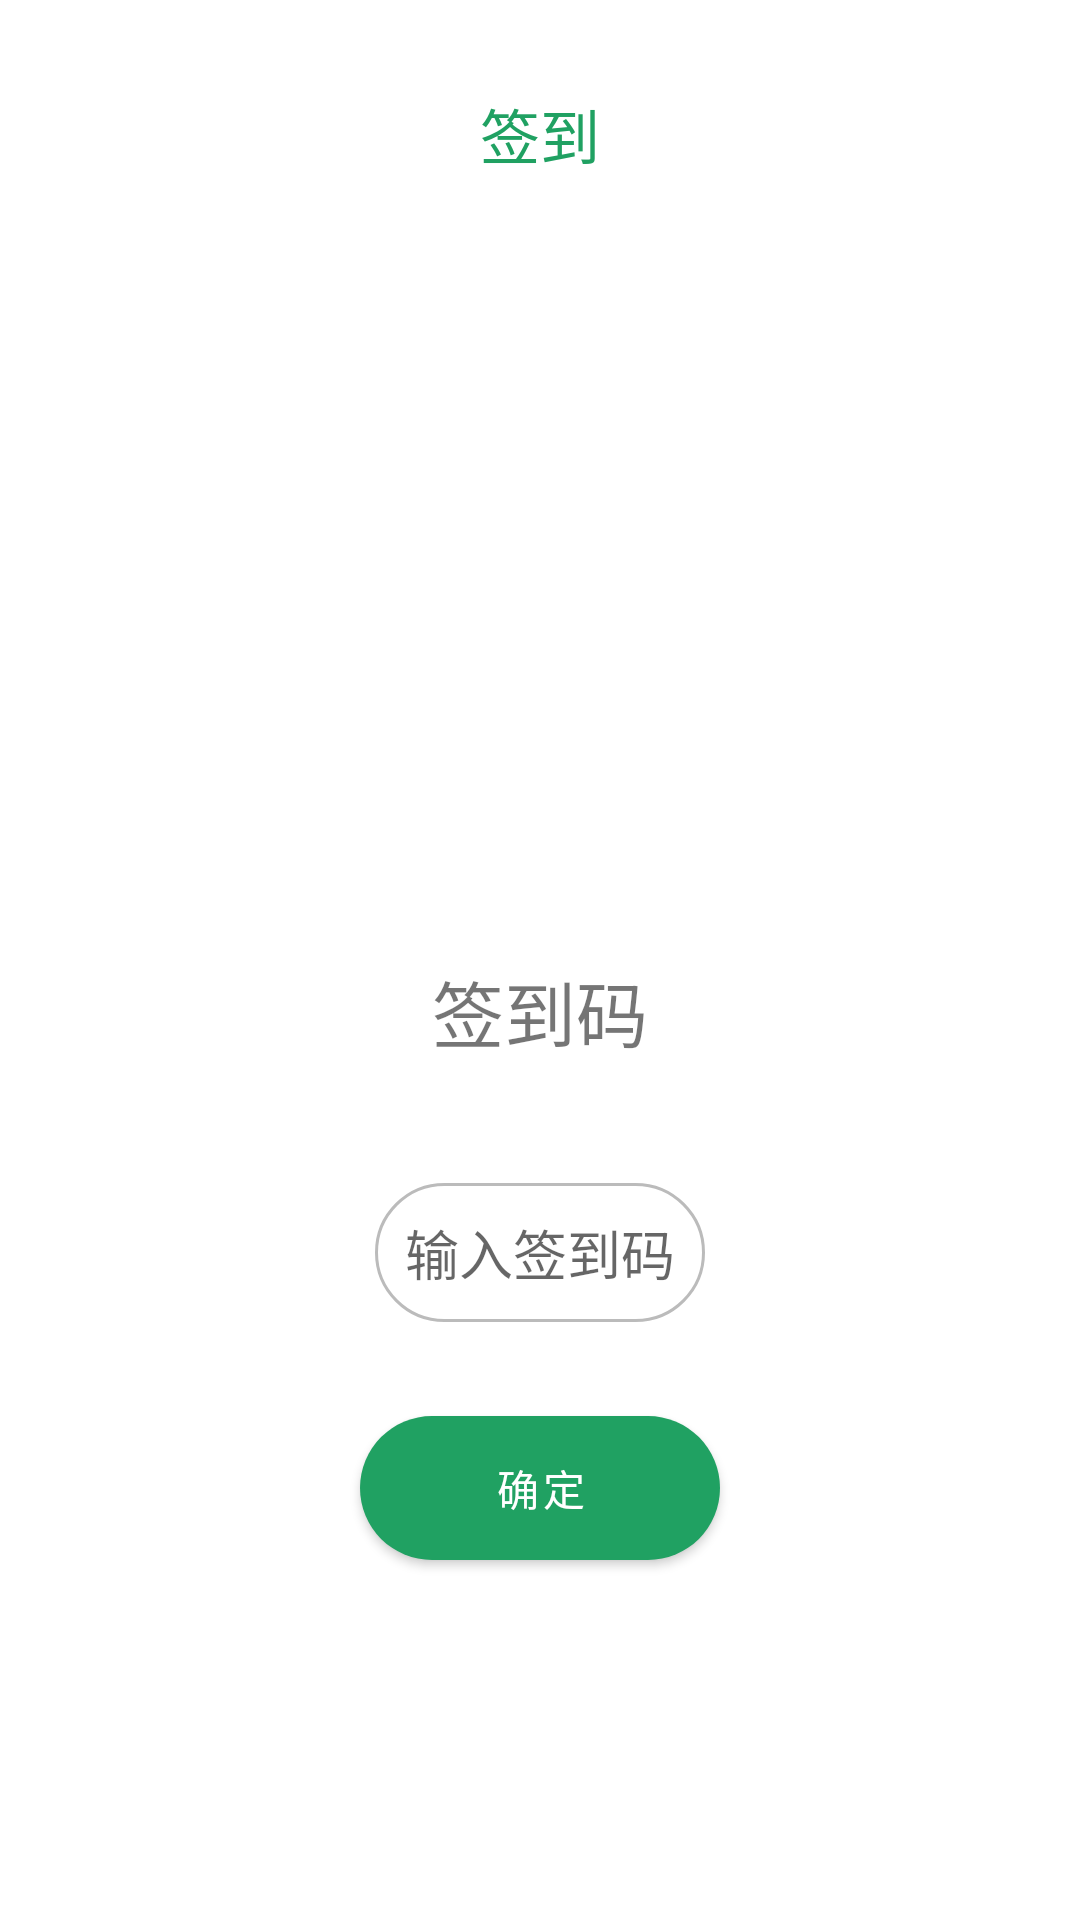

This screen was rendered from an Android layout file. Write that file and the resources it references.
<!-- AndroidManifest.xml: application theme Theme.MapleLeaves -->
<!-- res/layout/activity_student_sign_in.xml -->
<?xml version="1.0" encoding="utf-8"?>
<androidx.constraintlayout.widget.ConstraintLayout xmlns:android="http://schemas.android.com/apk/res/android"
    xmlns:app="http://schemas.android.com/apk/res-auto"
    xmlns:tools="http://schemas.android.com/tools"
    android:layout_width="match_parent"
    android:layout_height="match_parent"
    tools:context=".ui.studentsignin.StudentSignInActivity">

    <TextView
        android:id="@+id/tv_title"
        android:layout_width="wrap_content"
        android:layout_height="wrap_content"
        android:text="@string/sign_in"
        app:layout_constraintTop_toTopOf="parent"
        app:layout_constraintStart_toStartOf="parent"
        app:layout_constraintEnd_toEndOf="parent"
        android:textSize="20sp"
        android:textColor="@color/theme"
        android:layout_marginTop="30dp"/>

    <TextView
        android:id="@+id/tv_sign_in_code_text"
        android:layout_width="wrap_content"
        android:layout_height="wrap_content"
        android:text="@string/sign_in_code"
        app:layout_constraintTop_toBottomOf="@+id/tv_title"
        app:layout_constraintStart_toStartOf="parent"
        app:layout_constraintEnd_toEndOf="parent"
        android:textSize="24sp"
        android:layout_marginTop="260dp"/>

    <EditText
        android:id="@+id/tv_sign_in_code"
        android:layout_width="wrap_content"
        android:layout_height="wrap_content"
        android:hint="@string/enter_sign_in_code"
        android:layout_marginTop="40dp"
        android:padding="10dp"
        android:background="@drawable/shape_edit_all_circular"
        app:layout_constraintTop_toBottomOf="@+id/tv_sign_in_code_text"
        app:layout_constraintStart_toStartOf="parent"
        app:layout_constraintEnd_toEndOf="parent"
        android:autofillHints="签到码"
        android:inputType="text" />

    <Button
        android:id="@+id/bt_determine"
        android:layout_width="120dp"
        android:layout_height="48dp"
        android:text="@string/determine"
        android:background="@drawable/shape_btn_all_circular"
        android:layout_marginBottom="120dp"
        app:layout_constraintBottom_toBottomOf="parent"
        app:layout_constraintStart_toStartOf="parent"
        app:layout_constraintEnd_toEndOf="parent"/>

</androidx.constraintlayout.widget.ConstraintLayout>
<!-- resources referenced by this layout -->
<resources>
  <color name="theme">@color/cuilv</color>
  <!-- drawable shape_btn_all_circular (drawable) -->
  <?xml version="1.0" encoding="utf-8"?>
  <shape xmlns:android="http://schemas.android.com/apk/res/android">
      <corners android:radius="24dp" />
      <solid android:color="@color/theme" />
  </shape>
  <!-- drawable shape_edit_all_circular (drawable) -->
  <?xml version="1.0" encoding="utf-8"?>
  <shape xmlns:android="http://schemas.android.com/apk/res/android">
      <corners android:radius="24dp" />
      <solid android:color="@color/white" />
      <stroke
          android:width="1dp"
          android:color="@color/DarkGray" />
  </shape>
  <string name="determine">确定</string>
  <string name="enter_sign_in_code">输入签到码</string>
  <string name="sign_in">签到</string>
  <string name="sign_in_code">签到码</string>
  <style name="Theme.MapleLeaves" parent="Theme.MaterialComponents.DayNight.NoActionBar">
          
          <item name="colorPrimary">@color/theme</item>
          <item name="colorPrimaryVariant">@color/theme</item>
          <item name="colorOnPrimary">@color/white</item>
          
          <item name="colorSecondary">@color/teal_200</item>
          <item name="colorSecondaryVariant">@color/teal_700</item>
          <item name="colorOnSecondary">@color/black</item>
          
          <item name="android:statusBarColor" tools:targetApi="l">?attr/colorPrimaryVariant</item>
          
      </style>
  <color name="cuilv">#20A162</color>
  <color name="white">#FFFFFFFF</color>
  <color name="DarkGray">#BBBBBB</color>
  <color name="teal_200">#FF03DAC5</color>
  <color name="teal_700">#FF018786</color>
  <color name="black">#FF000000</color>
</resources>
